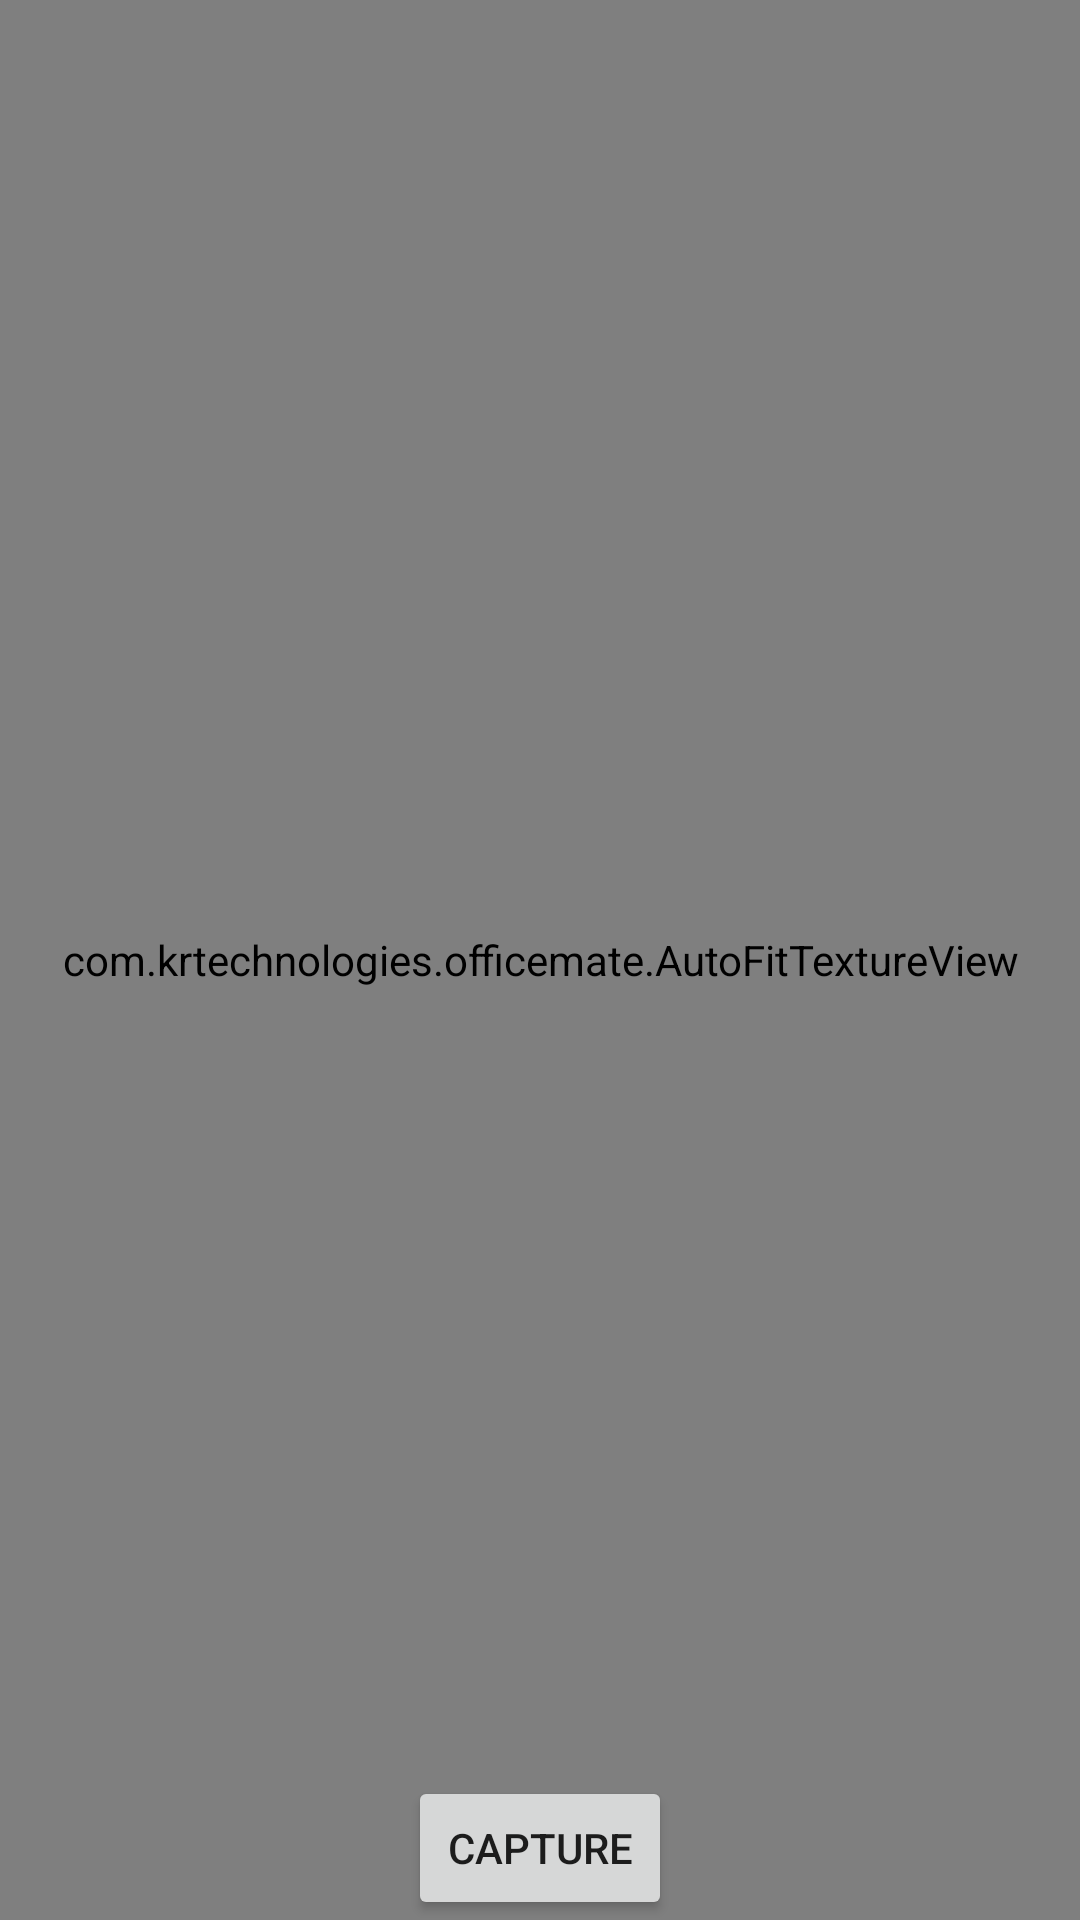

The Android layout XML behind this screen, and the referenced resources:
<!-- AndroidManifest.xml: application theme AppTheme -->
<!-- res/layout/activity_camera.xml -->
<RelativeLayout xmlns:android="http://schemas.android.com/apk/res/android"
    android:layout_width="match_parent"
    android:layout_height="match_parent"
    xmlns:tools="http://schemas.android.com/tools"
    tools:context=".CameraActivity">

    <com.krtechnologies.officemate.AutoFitTextureView
        android:id="@+id/texture"
        android:layout_width="match_parent"
        android:layout_height="match_parent"
        android:layout_centerInParent="true" />

    <Button
        android:id="@+id/picture"
        android:layout_width="wrap_content"
        android:layout_height="wrap_content"
        android:layout_alignParentBottom="true"
        android:layout_centerHorizontal="true"
        android:text="Capture" />
</RelativeLayout>
<!-- resources referenced by this layout -->
<resources>
  <style name="AppTheme" parent="Theme.AppCompat.Light.DarkActionBar">
          
          <item name="colorPrimary">@color/colorPrimary</item>
          <item name="colorPrimaryDark">@color/colorPrimaryDark</item>
          <item name="colorAccent">@color/colorAccent</item>
      </style>
  <color name="colorPrimary">#616161</color>
  <color name="colorPrimaryDark">#373737</color>
  <color name="colorAccent">#cddc39</color>
</resources>
